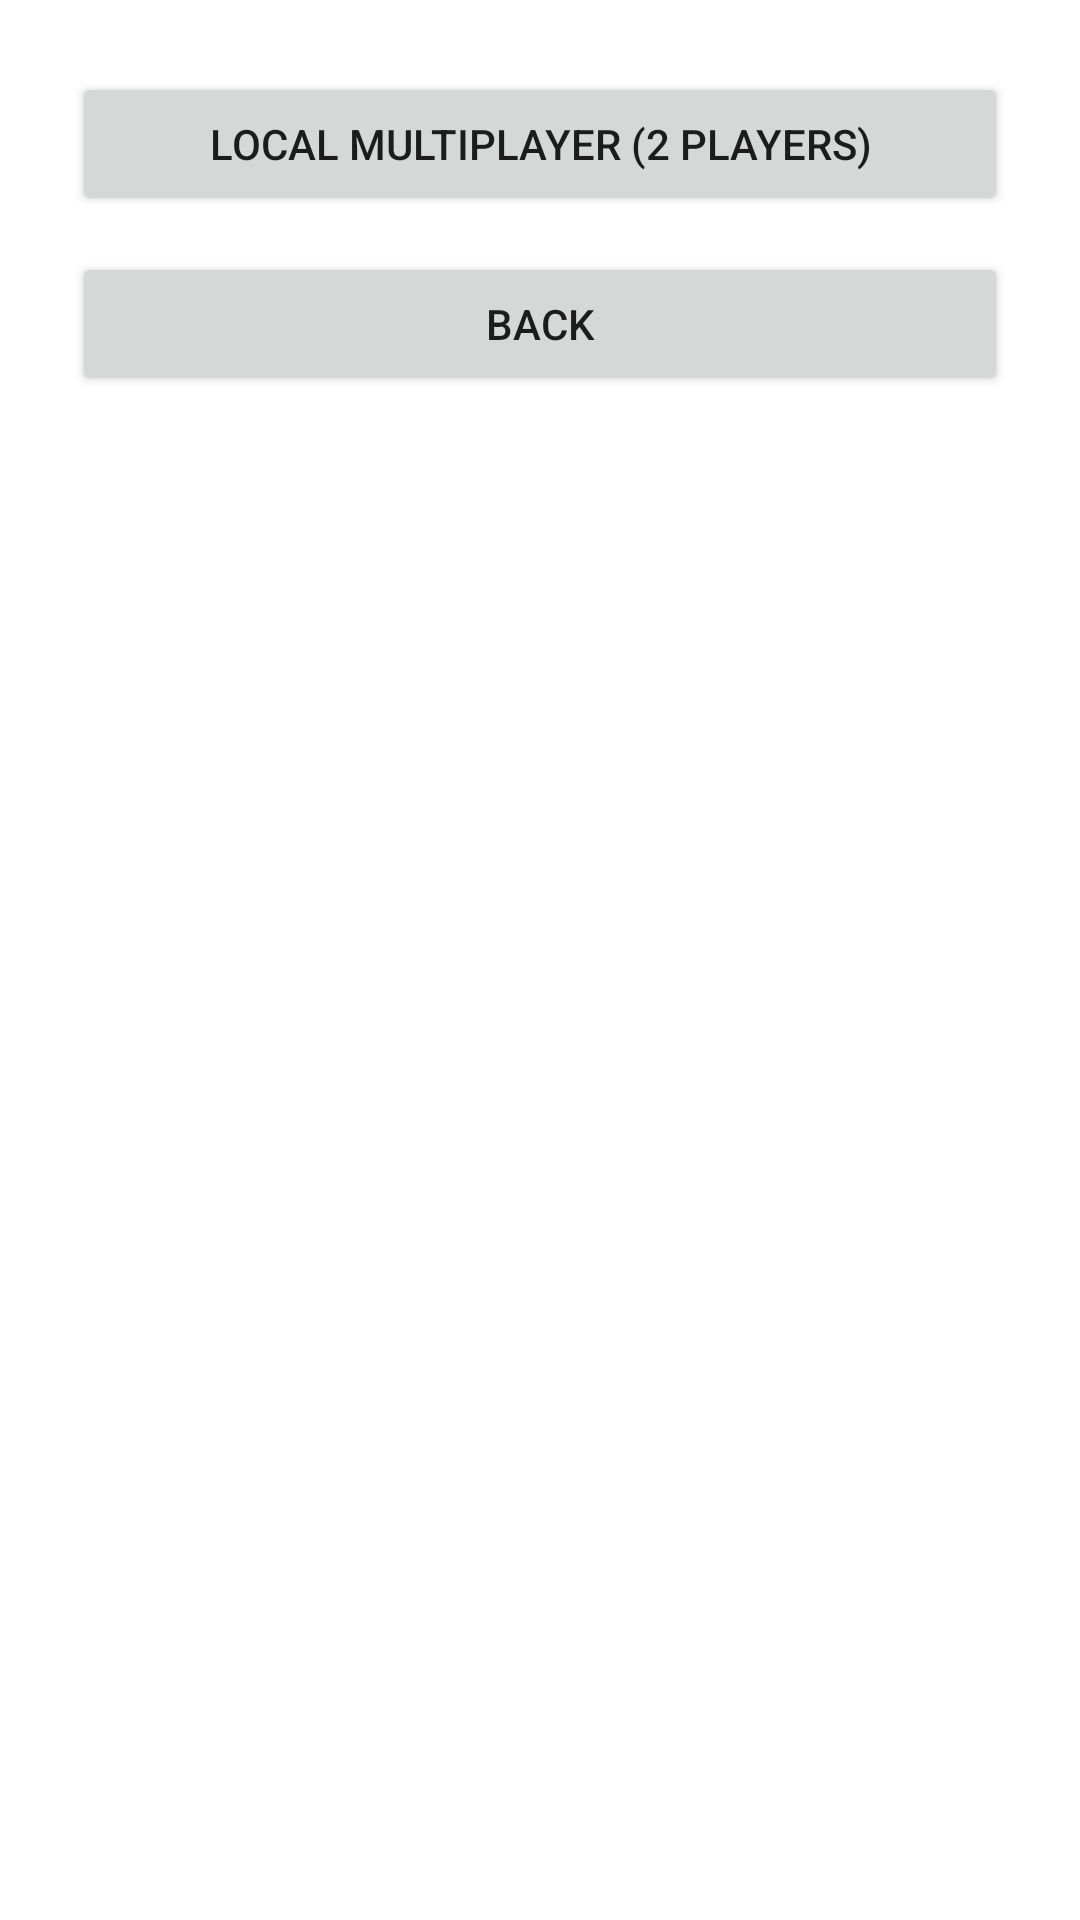

Write the Android layout XML for this screen, with the resource values it uses.
<!-- AndroidManifest.xml: application theme Theme.Aplicatie -->
<!-- res/layout/activity_multiplayer_menu.xml -->
<?xml version="1.0" encoding="utf-8"?>
<LinearLayout xmlns:android="http://schemas.android.com/apk/res/android"
    android:layout_width="match_parent"
    android:layout_height="match_parent"
    android:orientation="vertical"
    android:padding="24dp">

    <Button
        android:id="@+id/btn_local_multiplayer"
        android:layout_width="match_parent"
        android:layout_height="wrap_content"
        android:text="Local Multiplayer (2 players)" />

    <Button
        android:id="@+id/btn_back_to_main"
        android:layout_width="match_parent"
        android:layout_height="wrap_content"
        android:layout_marginTop="12dp"
        android:text="Back" />
</LinearLayout>
<!-- resources referenced by this layout -->
<resources>
  <style name="Theme.Aplicatie" parent="Theme.MaterialComponents.DayNight.NoActionBar" />
</resources>
